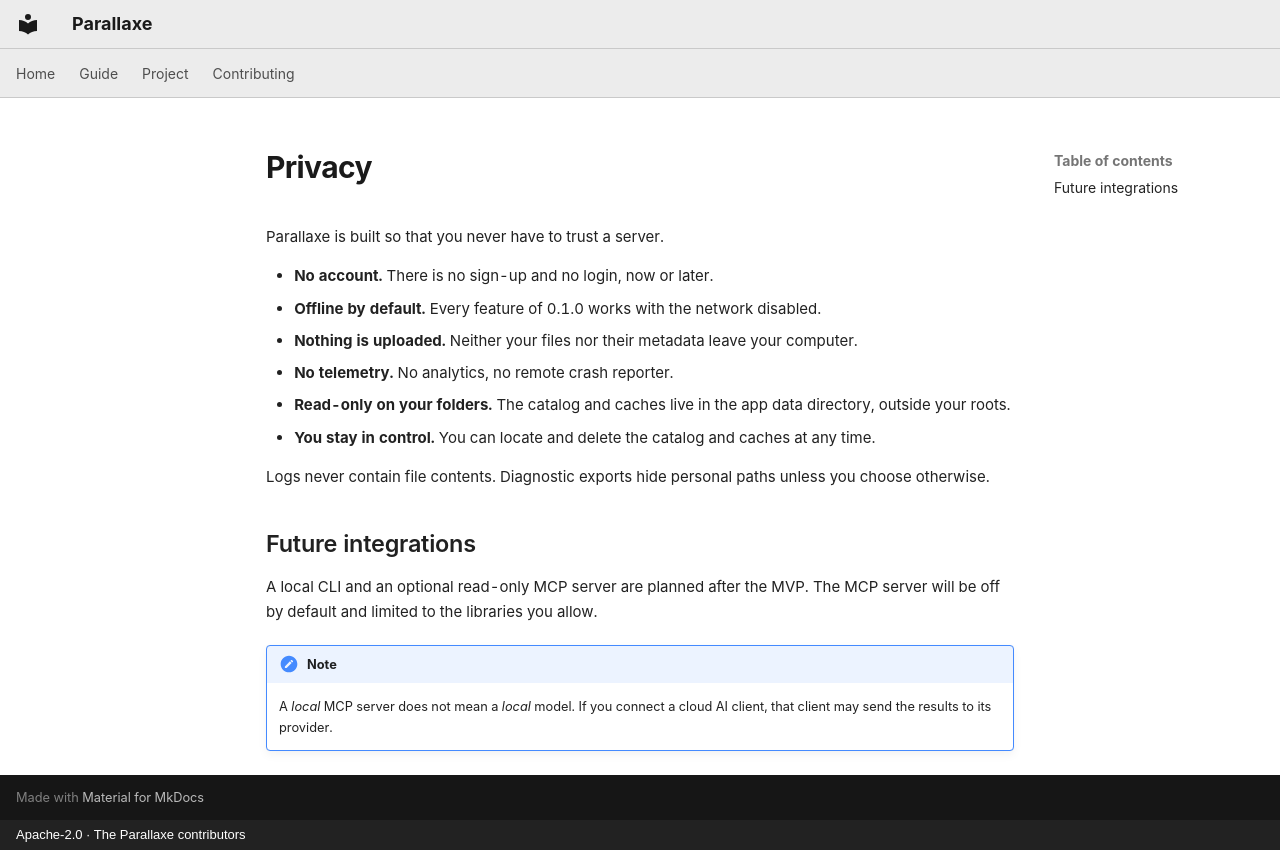

repository: CapelleGab/Parallaxe · page: en/guide/privacy/index.html · generator: mkdocs · copyright: Apache-2.0 · The Parallaxe contributors

# Privacy

Parallaxe is built so that you never have to trust a server.

- **No account.** There is no sign-up and no login, now or later.
- **Offline by default.** Every feature of 0.1.0 works with the network disabled.
- **Nothing is uploaded.** Neither your files nor their metadata leave your computer.
- **No telemetry.** No analytics, no remote crash reporter.
- **Read-only on your folders.** The catalog and caches live in the app data directory, outside your roots.
- **You stay in control.** You can locate and delete the catalog and caches at any time.

Logs never contain file contents. Diagnostic exports hide personal paths unless you choose otherwise.

## Future integrations

A local CLI and an optional read-only MCP server are planned after the MVP. The MCP server will be off by default and limited to the libraries you allow.

!!! note
    A *local* MCP server does not mean a *local* model. If you connect a cloud AI client, that client may send the results to its provider.
